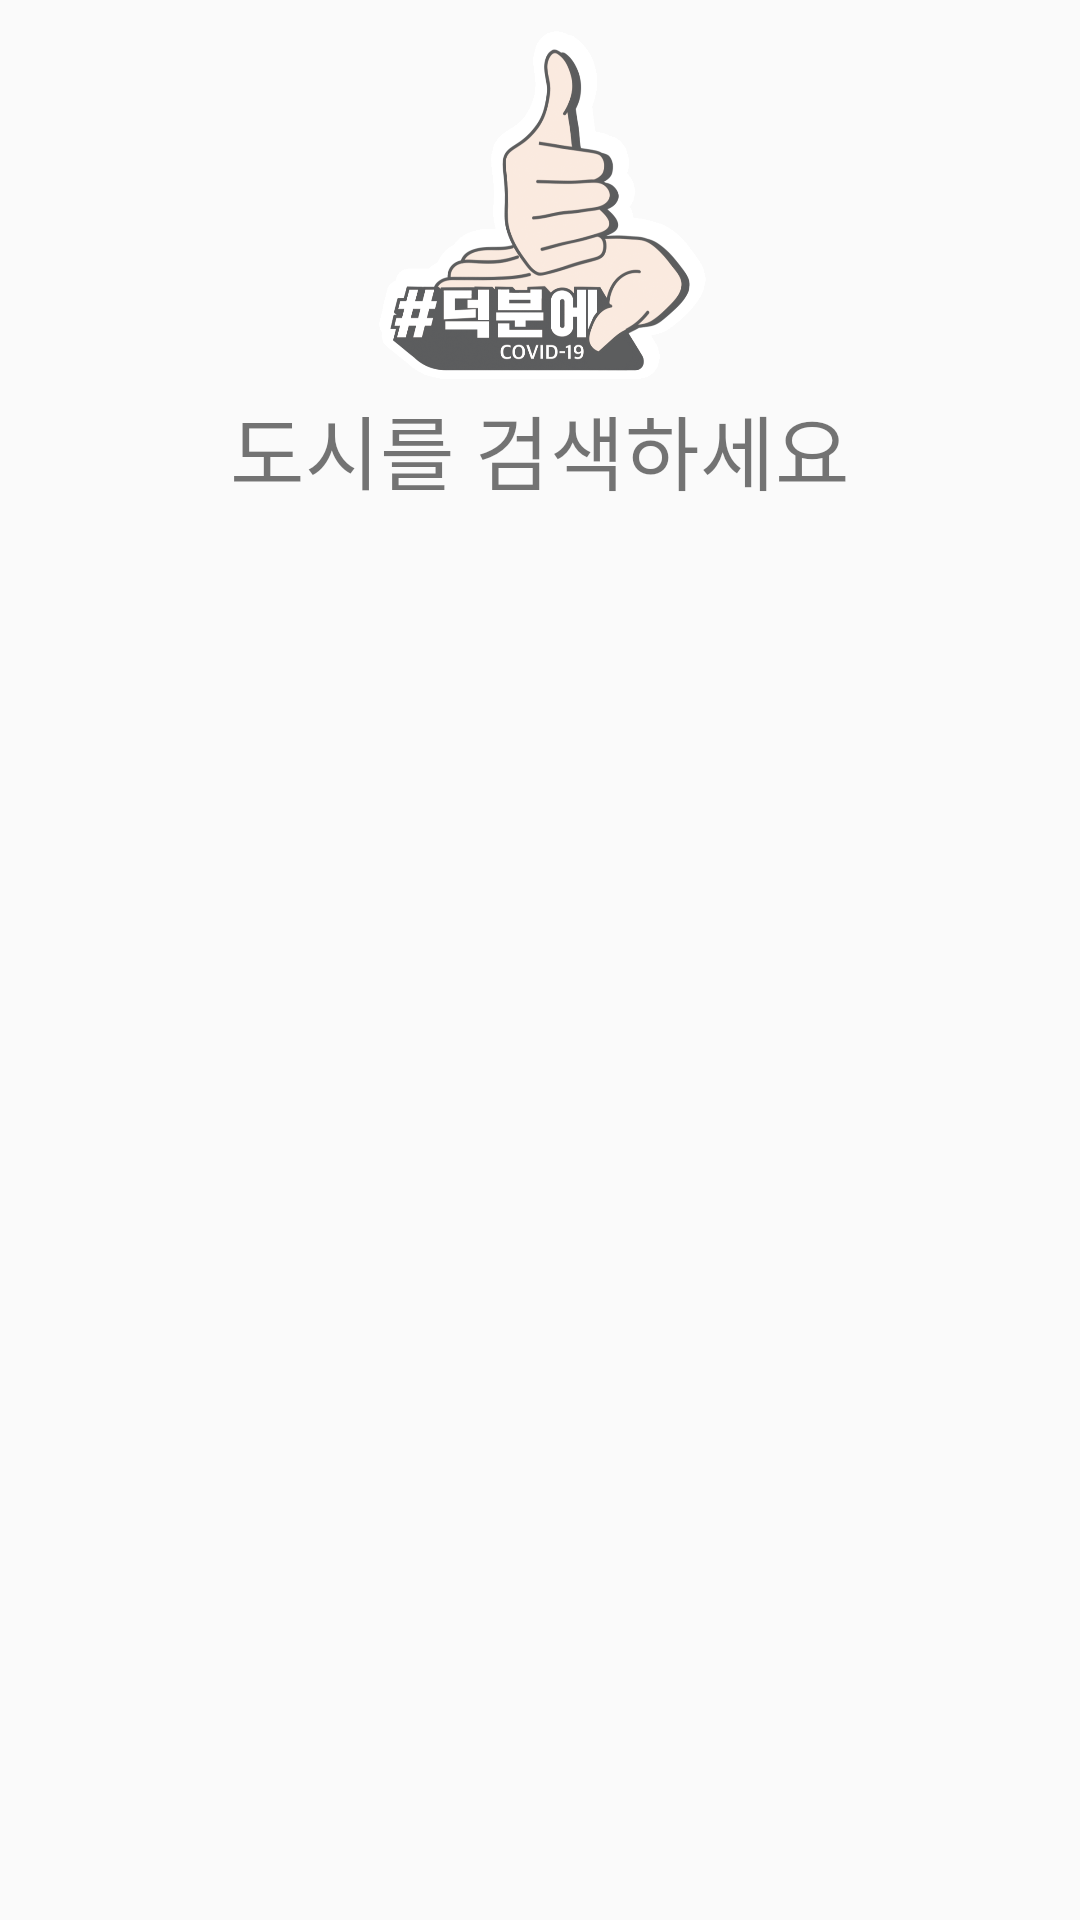

This screen was rendered from an Android layout file. Write that file and the resources it references.
<!-- AndroidManifest.xml: application theme AppTheme -->
<!-- res/layout/activity_main.xml -->
<?xml version="1.0" encoding="utf-8"?>
<LinearLayout xmlns:android="http://schemas.android.com/apk/res/android"
    xmlns:tools="http://schemas.android.com/tools"
    xmlns:app="http://schemas.android.com/apk/res-auto"
    android:id="@+id/activity_main"
    android:layout_width="match_parent"
    android:layout_height="match_parent"
    android:orientation="vertical"
    android:padding="10dp">


    <ImageView
        android:id="@+id/ch"
        android:layout_width="150dp"
        android:layout_height="120dp"
        android:src="@drawable/de"
        android:layout_gravity="center"/>

    <TextView
        android:layout_width="match_parent"
        android:layout_height="wrap_content"
        android:gravity="center"
        android:text="도시를 검색하세요"
        android:textSize="27dp"
        />






</LinearLayout>
<!-- resources referenced by this layout -->
<resources>
  <!-- drawable de: gif bitmap (drawable, 1012004 bytes) -->
  <style name="AppTheme" parent="Theme.AppCompat.Light.NoActionBar">
  
          
          <item name="colorPrimary">@color/colorPrimary</item>
          <item name="colorPrimaryDark">#ECDB47</item> // 상태바 색
          <item name="colorAccent">@color/colorAccent</item>
      </style>
  <!-- not gathered from this repository: default colours our renderer supplied (Android Studio template values) -->
  <color name="colorPrimary">#FF6200EE</color>
  <color name="colorAccent">#FF03DAC5</color>
</resources>
